Run: headless pygame with SDL's dummy video driver; simulated clock (each Clock.tick advances the game by its frame time, no real sleeping); random seed 0; keys injected as events and as key.get_pressed() state; no mouse input; restart key R tapped at the start of phases 3 and 4.
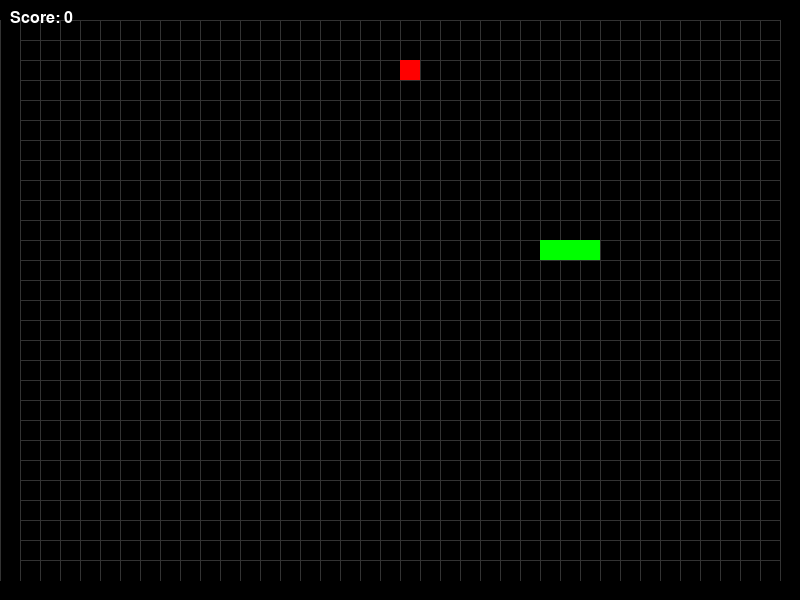
Frame 1 of 4 · flips 1–60 · no input
Frame 2 of 4 · flips 61–180 · tapped SPACE, RETURN · held RIGHT (→), D · screen unchanged from frame 1, image omitted
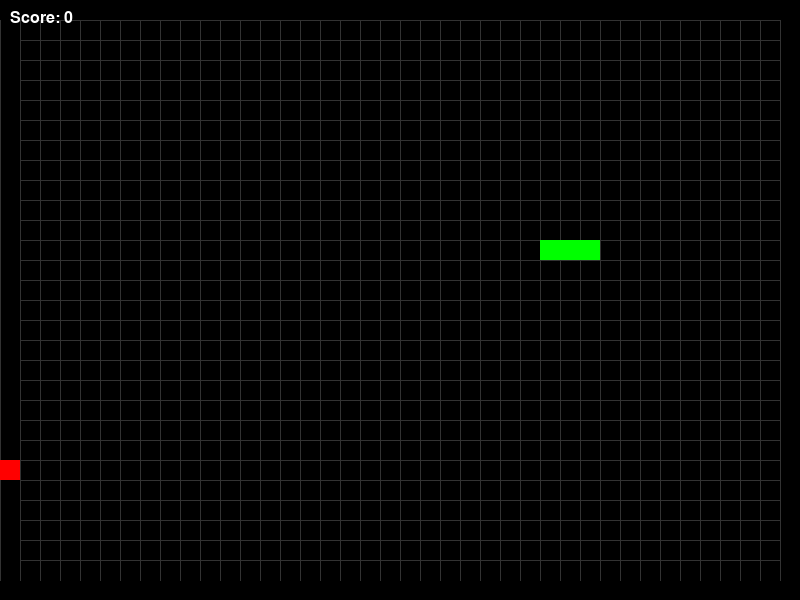
Frame 3 of 4 · flips 181–300 · tapped R · held DOWN (↓), S
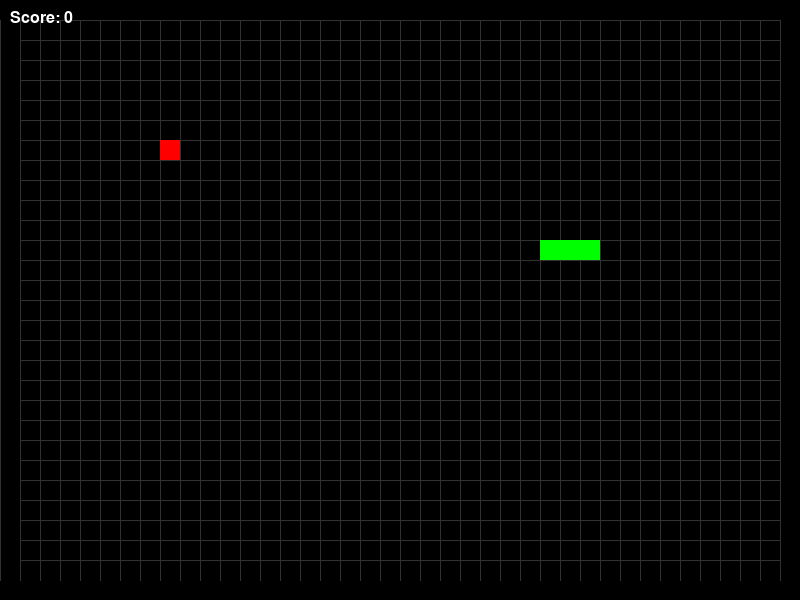
Frame 4 of 4 · flips 301–420 · tapped R · held LEFT (←), A, UP (↑), W

The pygame program that drew these frames:

import pygame
import random

pygame.init()
random.seed(42)

WINDOW_WIDTH = 800
WINDOW_HEIGHT = 600
FPS = 60
GRID_WIDTH = 30
GRID_HEIGHT = 24
GRID_SIZE = 20
BG_COLOR = (0, 0, 0)
GRID_COLOR = (50, 50, 50)
SNAKE_COLOR = (0, 255, 0)
FOOD_COLOR = (255, 0, 0)
FONT_COLOR = (255, 255, 255)
FONT_SIZE = 24

screen = pygame.display.set_mode((WINDOW_WIDTH, WINDOW_HEIGHT))
pygame.display.set_caption("Snake Easy")
clock = pygame.time.Clock()
font = pygame.font.SysFont(None, FONT_SIZE)

def draw_grid():
    for x in range(0, WINDOW_WIDTH, GRID_SIZE):
        pygame.draw.line(screen, GRID_COLOR, (x, GRID_SIZE), (x, WINDOW_HEIGHT - GRID_SIZE))
    for y in range(GRID_SIZE, WINDOW_HEIGHT - GRID_SIZE, GRID_SIZE):
        pygame.draw.line(screen, GRID_COLOR, (GRID_SIZE, y), (WINDOW_WIDTH - GRID_SIZE, y))

def draw_snake(snake):
    for segment in snake:
        pygame.draw.rect(screen, SNAKE_COLOR, (segment[0] * GRID_SIZE, segment[1] * GRID_SIZE, GRID_SIZE, GRID_SIZE))

def draw_food(food):
    pygame.draw.rect(screen, FOOD_COLOR, (food[0] * GRID_SIZE, food[1] * GRID_SIZE, GRID_SIZE, GRID_SIZE))

def draw_hud(score):
    text = font.render(f"Score: {score}", True, FONT_COLOR)
    screen.blit(text, (10, 10))

def game_over(score):
    screen.fill(BG_COLOR)
    draw_grid()
    draw_hud(score)
    text = font.render("Game Over", True, FONT_COLOR)
    screen.blit(text, (WINDOW_WIDTH // 2 - text.get_width() // 2, WINDOW_HEIGHT // 2 - text.get_height() // 2))
    text = font.render(f"Score: {score}", True, FONT_COLOR)
    screen.blit(text, (WINDOW_WIDTH // 2 - text.get_width() // 2, WINDOW_HEIGHT // 2))
    text = font.render("Press R to Restart", True, FONT_COLOR)
    screen.blit(text, (WINDOW_WIDTH // 2 - text.get_width() // 2, WINDOW_HEIGHT // 2 + text.get_height()))
    pygame.display.update()

def generate_food(snake):
    while True:
        food = (random.randint(0, GRID_WIDTH - 1), random.randint(0, GRID_HEIGHT - 1))
        if food not in snake:
            return food

def main():
    snake = [(GRID_WIDTH // 2, GRID_HEIGHT // 2 + i) for i in range(3)]
    direction = (1, 0)
    food = generate_food(snake)
    score = 0
    running = True
    game_over_flag = False

    while running:
        for event in pygame.event.get():
            if event.type == pygame.QUIT:
                running = False
            elif event.type == pygame.KEYDOWN:
                if event.key == pygame.K_ESCAPE:
                    running = False
                elif event.key == pygame.K_r and game_over_flag:
                    main()
                    return
                elif event.key == pygame.K_UP and direction!= (0, 1):
                    direction = (0, -1)
                elif event.key == pygame.K_DOWN and direction!= (0, -1):
                    direction = (0, 1)
                elif event.key == pygame.K_LEFT and direction!= (1, 0):
                    direction = (-1, 0)
                elif event.key == pygame.K_RIGHT and direction!= (-1, 0):
                    direction = (1, 0)

        if not game_over_flag:
            new_head = (snake[0][0] + direction[0], snake[0][1] + direction[1])

            if (new_head[0] < 0 or new_head[0] >= GRID_WIDTH or
                new_head[1] < 0 or new_head[1] >= GRID_HEIGHT or
                new_head in snake):
                game_over_flag = True
                game_over(score)
            else:
                snake.insert(0, new_head)

                if new_head == food:
                    score += 10
                    food = generate_food(snake)
                else:
                    snake.pop()

        screen.fill(BG_COLOR)
        draw_grid()
        draw_snake(snake)
        draw_food(food)
        draw_hud(score)
        pygame.display.update()
        clock.tick(FPS)

    pygame.quit()

if __name__ == "__main__":
    main()
